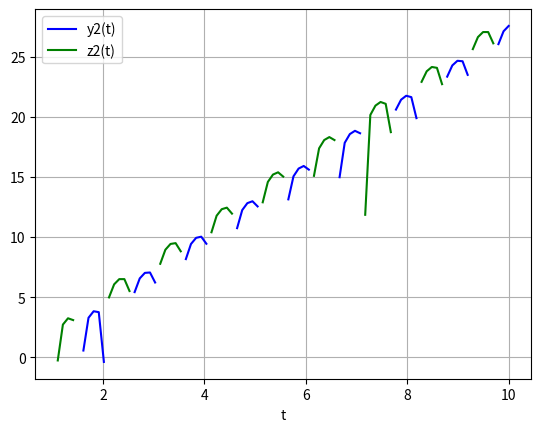

Write Python code to recreate this figure.
from scipy.integrate import odeint
import numpy as np
from numpy import sin, cos, sqrt
import matplotlib.pyplot as plt

def Model1(y, t, omega=1.4005, K=10000, rho=1025, g=9.8, mf=4866, mb=2433, ma=1335.535, k=80000, l=0.5, ht=0.8, f=6250, lamda=151.4388):
    y1, y2, z1, z2 = y

    dy1 = y2
    dz1 = z2

    dy2 = (f*cos(omega*t)-(mf+ma)*g+k*(z1-y1-ht-l)-K*(z2-y2)-lamda*y2)/(ma+mf)
    # dy2=(f*cos(omega*t)-(mf+ma)*g+k*(z1-y1-ht-l))/(ma+mf)

    dz2 = (-mb*g-k*(z1-y1-ht-l)+K*(z2-y2))/mb
    # dz2=(-mb*g-k*(z1-y1-ht-l))/mb

    return [dy1, dy2, dz1, dz2]

y0 = [-1.298, 0, -0.191, 0]
t = np.linspace(0, 10, 100)
sol1 = odeint(Model1, y0, t)
sol1 = np.log(sol1)

plt.plot(t, sol1[:, 1], 'b', label='y2(t)')
plt.plot(t, sol1[:, 3], 'g', label='z2(t)')

plt.legend(loc='best')
plt.xlabel('t')
plt.grid()

plt.show()
